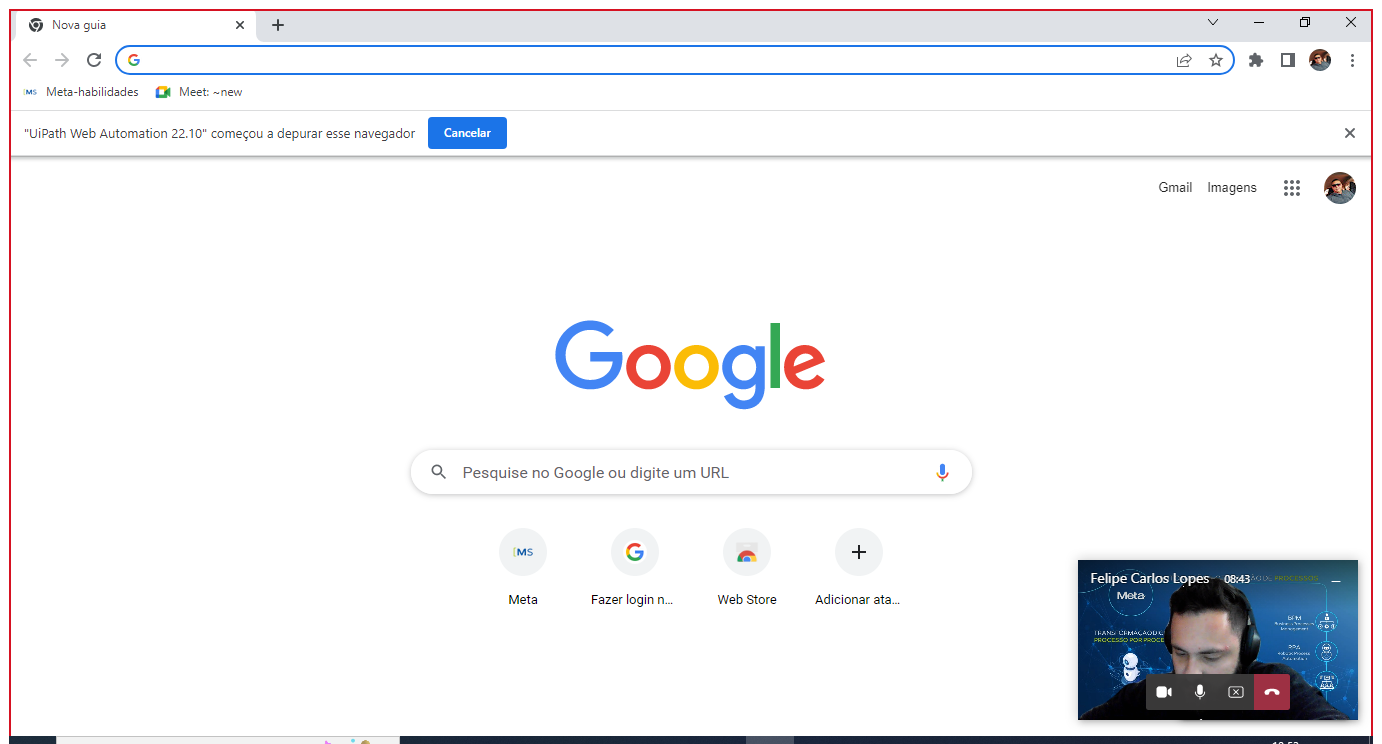
Workflow: Main

Step 1: Use Browser Chrome: Nova guia in window 'Nova guia' (chrome.exe)

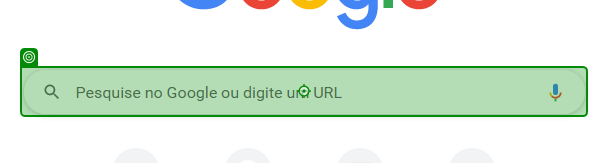
Step 2: type "["ações da " +QualEmpresa + "[k(enter)]"]" into 'combo box'

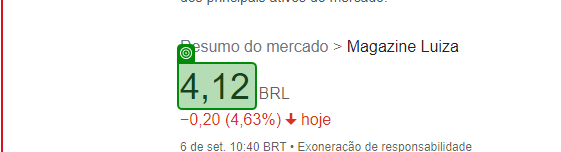
Step 3: get-text from '4,12'

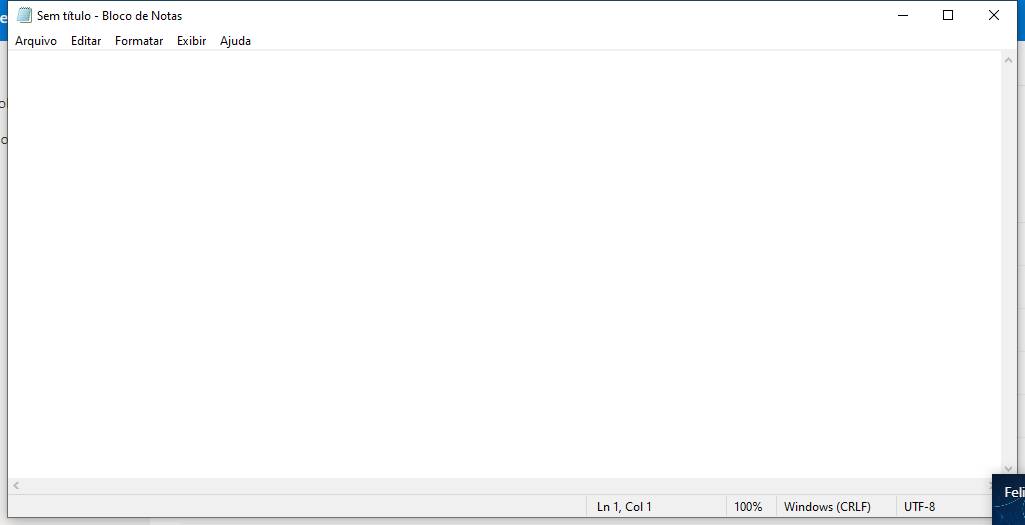
Step 4: Use Application: Sem título - Bloco de Notas on the element in window 'Sem título - Bloco de Notas' (notepad.exe)

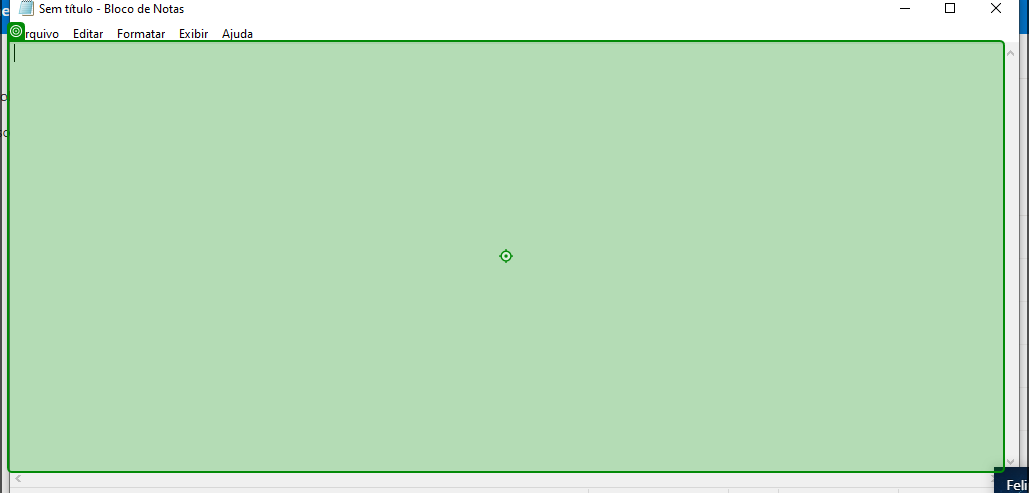
Step 5: type "["O valor da Ação " +QualEmpresa+" Está no Valor de : "+valor]" into 'editable text'